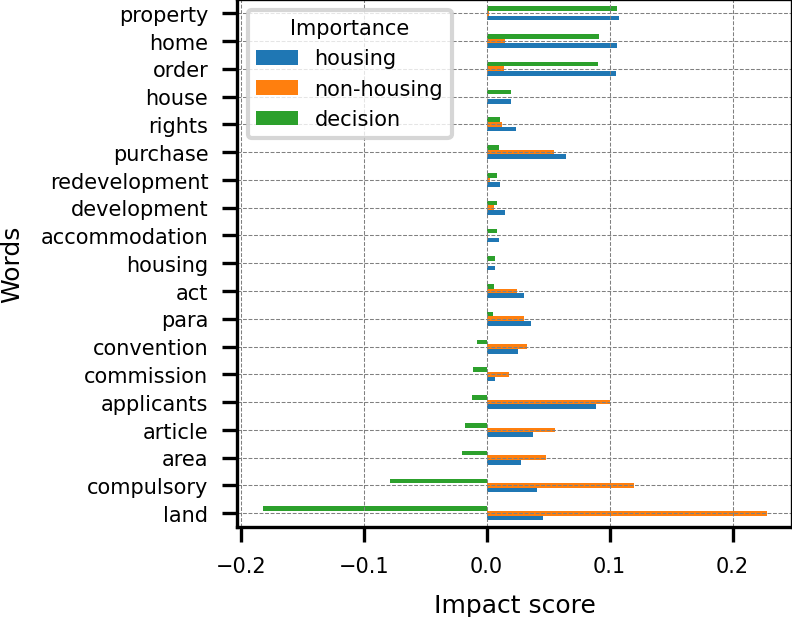

The table this chart was drawn from, first rows:
Words, housing, non-housing, decision
land, 0.04578, 0.2279, -0.1821
house, 0.02019, 0.0001765, 0.02001
para, 0.03592, 0.03077, 0.005144
act, 0.03035, 0.02471, 0.005635
redevelopment, 0.01122, 0.00247, 0.008748
accommodation, 0.009668, 0.001435, 0.008233
purchase, 0.06454, 0.05479, 0.009748
article, 0.0381, 0.05592, -0.01782
property, 0.1078, 0.001868, 0.106
convention, 0.02531, 0.03306, -0.007748
applicants, 0.08871, 0.1006, -0.01188
home, 0.1061, 0.01456, 0.09155
housing, 0.006936, -8.003912201712696e-06, 0.006944
development, 0.01501, 0.006391, 0.008622
commission, 0.006739, 0.01798, -0.01125
order, 0.1051, 0.01428, 0.09079
compulsory, 0.041, 0.1198, -0.07883
rights, 0.02381, 0.01255, 0.01126
area, 0.02788, 0.04795, -0.02007
